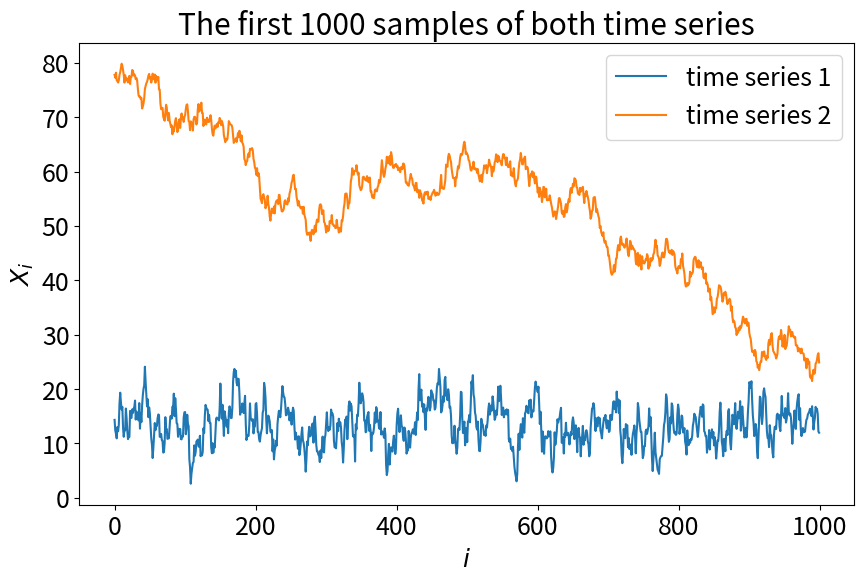
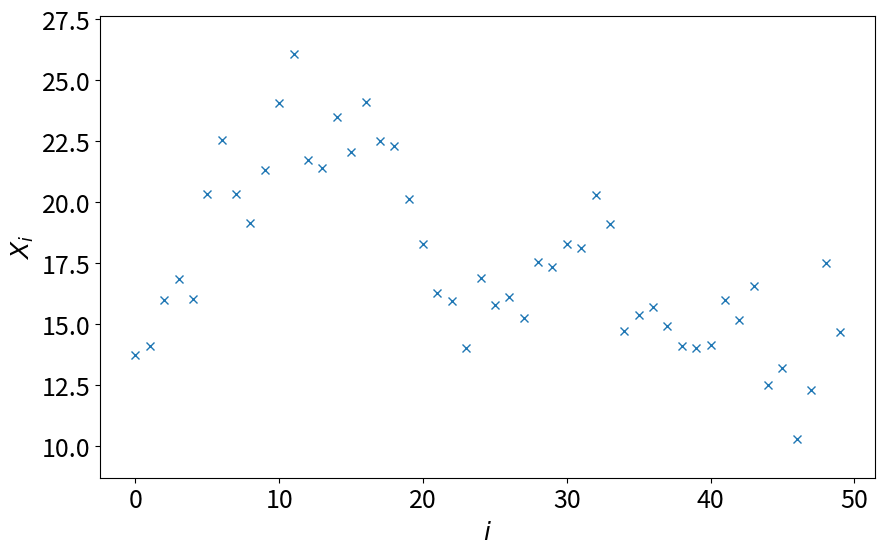
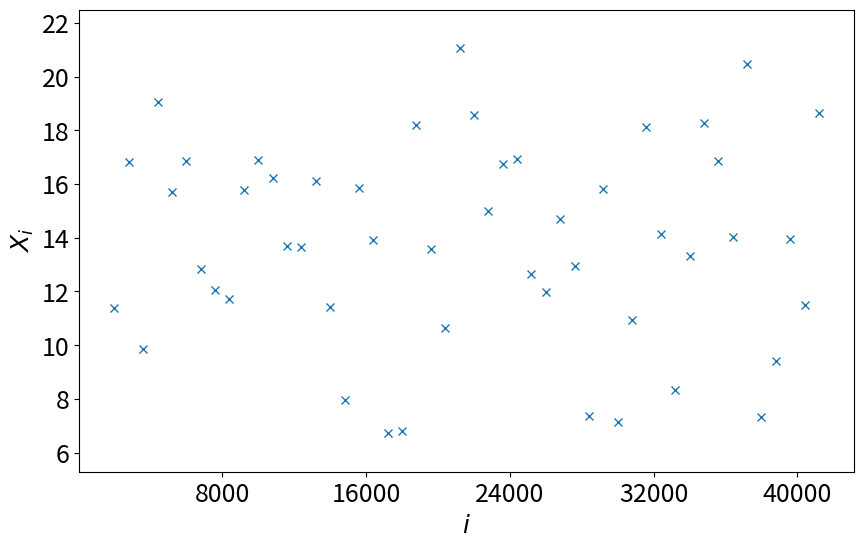

Write Python code to recreate these figures, in order. (Note: this script raises an exception after producing the figures.)
import numpy as np
%matplotlib inline
import matplotlib.pyplot as plt
plt.rcParams.update({'font.size': 18})
import sys
import logging
logging.basicConfig(level=logging.INFO, stream=sys.stdout)

np.random.seed(43)

def ar_1_process(n_samples, c, phi, eps):
    '''
    Generate a correlated random sequence with the AR(1) process.

    Parameters
    ----------
    n_samples: :obj:`int`
        Sample size.
    c: :obj:`float`
        Constant term.
    phi: :obj:`float`
        Correlation magnitude.
    eps: :obj:`float`
        Shock magnitude.
    '''
    ys = np.zeros(n_samples)
    if abs(phi) >= 1:
        raise ValueError("abs(phi) must be smaller than 1.")
    # draw initial value from normal distribution with known mean and variance
    ys[0] = np.random.normal(loc=c / (1 - phi), scale=np.sqrt(eps**2 / (1 - phi**2)))
    for i in range(1, n_samples):
        ys[i] = c + phi * ys[i - 1] + np.random.normal(loc=0., scale=eps)
    return ys

# generate simulation data using the AR(1) process

logging.info("Generating data sets for the tutorial ...")

N_SAMPLES = 100000

C_1 = 2.0
PHI_1 = 0.85
EPS_1 = 2.0
time_series_1 = ar_1_process(N_SAMPLES, C_1, PHI_1, EPS_1)

C_2 = 0.05
PHI_2 = 0.999
EPS_2 = 1.0
time_series_2 = ar_1_process(N_SAMPLES, C_2, PHI_2, EPS_2)

logging.info("Done")

fig = plt.figure(figsize=(10, 6))
plt.title("The first 1000 samples of both time series")
plt.plot(time_series_1[0:1000], label="time series 1")
plt.plot(time_series_2[0:1000], label="time series 2")
plt.xlabel("$i$")
plt.ylabel("$X_i$")
plt.legend()
plt.show()

fig = plt.figure(figsize=(10, 6))
plt.plot(time_series_1[1000:1050], "x")
fig.axes[0].margins(y=0.1)
plt.xlabel("$i$")
plt.ylabel("$X_i$")
plt.show()

fig = plt.figure(figsize=(10, 6))
plt.plot(np.arange(2000, 42000, 800), time_series_1[2000:42000:800], "x")
fig.axes[0].margins(y=0.1)
plt.xlabel("$i$")
plt.ylabel("$X_i$")
fig.axes[0].xaxis.set_major_locator(plt.MultipleLocator(base=8000))
plt.show()

BIN_SIZE = 2000









print(f"Best guess for measured quantity: {avg:.3f}")
print(f"Standard error of the mean: {sem:.3f}")









from scipy.optimize import curve_fit

# only fit to the first couple of SEMs
CUTOFF = 600

# sizes of the corresponding bins
sizes_subset = np.arange(3, 3 + CUTOFF, dtype=int)

def fit_fn(x, a, b, c):
    return -np.exp(-a * x) * b + c

fit_params, _ = curve_fit(fit_fn, sizes_subset, sems[:CUTOFF], (0.05, 1, 0.5))

fit_sems = fit_fn(sizes, *fit_params)

# compute analytical solutions for AR(1) process
AN_SIGMA_1 = np.sqrt(EPS_1 ** 2 / (1 - PHI_1 ** 2))
AN_TAU_EXP_1 = -1 / np.log(PHI_1)
AN_SEM_1 = np.sqrt(2 * AN_SIGMA_1 ** 2 * AN_TAU_EXP_1 / N_SAMPLES)


plt.figure(figsize=(10, 6))
plt.plot(sizes, sems, "x", label="binning analysis")
plt.plot(sizes[(0, -1),], np.repeat(AN_SEM_1, 2), "-.", label="analytical solution")
plt.plot(sizes, fit_sems, "-", label="fit")
plt.xscale("log")
plt.xlabel("$N_B$")
plt.ylabel("SEM")
plt.legend()
plt.show()

print(f"Final Standard Error of the Mean: {fit_params[2]:.4f}")
print(f"Analytical Standard Error of the Mean: {AN_SEM_1:.4f}")

sizes = np.arange(3, 5001, dtype=int)
sems = np.zeros(5001 - 3, dtype=float)
for s in range(len(sizes)):
    sems[s] = do_binning_analysis(time_series_2, sizes[s])

# compute analytical solutions for AR(1) process
AN_SIGMA_2 = np.sqrt(EPS_2 ** 2 / (1 - PHI_2 ** 2))
AN_TAU_EXP_2 = -1 / np.log(PHI_2)
AN_SEM_2 = np.sqrt(2 * AN_SIGMA_2 ** 2 * AN_TAU_EXP_2 / N_SAMPLES)

plt.figure(figsize=(10, 6))
plt.plot(sizes, sems, "x", label="binning analysis")
plt.plot(sizes[(0, -1),], np.repeat(AN_SEM_2, 2), "-.", label="analytical solution")
plt.xscale("log")
plt.xlabel("$N_B$")
plt.ylabel("SEM")
plt.show()